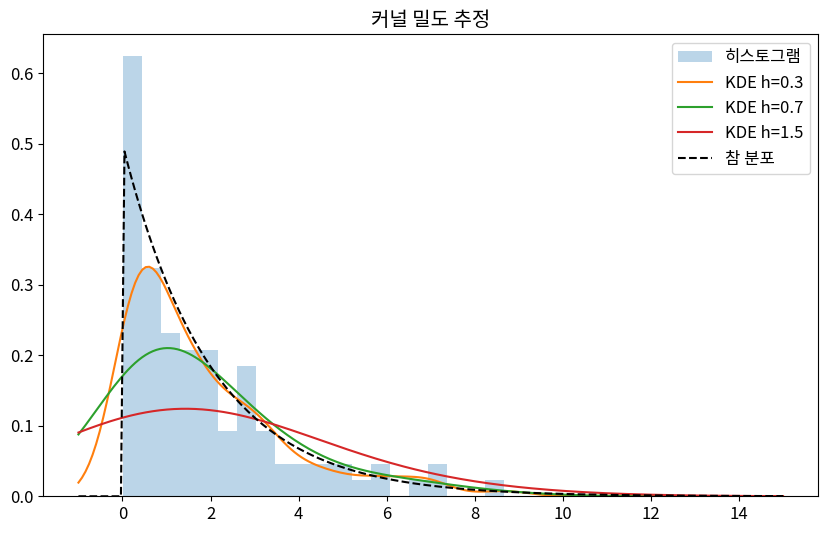

Write Python code to recreate this figure.
import numpy as np
import pandas as pd
import matplotlib.pyplot as plt
import seaborn as sns
from scipy import stats
import warnings
warnings.filterwarnings('ignore')

plt.rcParams['figure.figsize'] = (10, 6)
plt.rcParams['font.size'] = 12
np.random.seed(42)

import numpy as np
import matplotlib.pyplot as plt
from scipy import stats
np.random.seed(42)
print("=== 비모수 검정 심화 ===")

# KS 검정과 커널 밀도 추정
data = np.random.exponential(2, 100)

# KS 검정: 정규성 검정
ks_stat, ks_p = stats.kstest(data, 'norm', args=(data.mean(), data.std()))
print(f"KS 검정 (정규): stat={ks_stat:.4f}, p={ks_p:.4f}")

ks_stat2, ks_p2 = stats.kstest(data, 'expon', args=(0, data.mean()))
print(f"KS 검정 (지수): stat={ks_stat2:.4f}, p={ks_p2:.4f}")

# KDE with different bandwidths
x_grid = np.linspace(-1, 15, 200)
fig, ax = plt.subplots(figsize=(10, 6))
ax.hist(data, bins=20, density=True, alpha=0.3, label='히스토그램')
for bw in [0.3, 0.7, 1.5]:
    kde = stats.gaussian_kde(data, bw_method=bw)
    ax.plot(x_grid, kde(x_grid), label=f'KDE h={bw}')
ax.plot(x_grid, stats.expon.pdf(x_grid, scale=2), 'k--', label='참 분포')
ax.legend(); ax.set_title('커널 밀도 추정')
plt.show()

# 비모수 검정 심화 구현
import numpy as np
np.random.seed(42)
# TODO: 핵심 알고리즘 구현


# 비모수 검정 심화 벤치마크
# TODO: 체계적 비교 실험 설계


# 비모수 검정 심화 실전 적용
# TODO: 실전 문제 적용 및 해석
